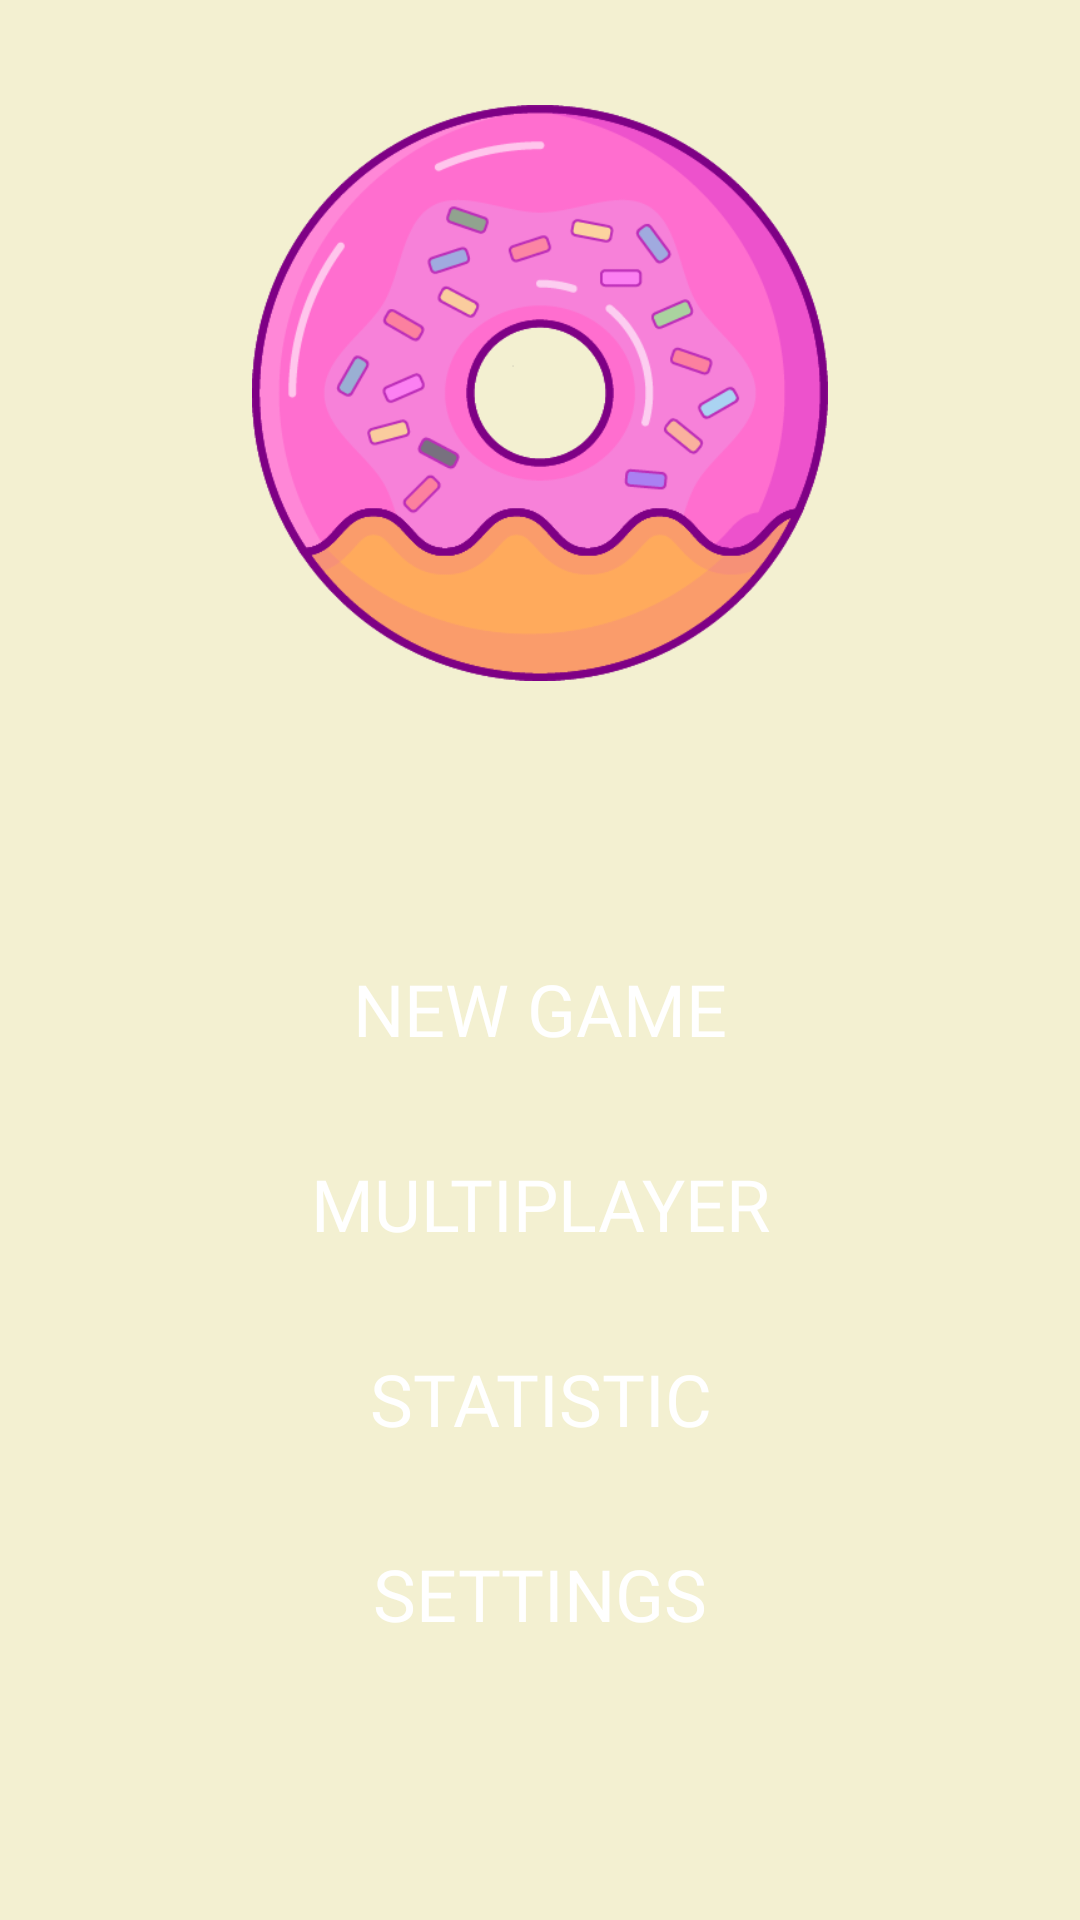

This screen was rendered from an Android layout file. Write that file and the resources it references.
<!-- AndroidManifest.xml: application theme AppTheme -->
<!-- res/layout/start_game.xml -->
<?xml version="1.0" encoding="utf-8"?>
<android.support.constraint.ConstraintLayout
		xmlns:android="http://schemas.android.com/apk/res/android"
		xmlns:app="http://schemas.android.com/apk/res-auto"
		xmlns:tools="http://schemas.android.com/tools"
		android:layout_width="match_parent"
		android:layout_height="match_parent"
		android:background="#F3F0D1"
		tools:context="ru.rienel.clicker.activity.main.MainActivity">

	<RelativeLayout
			android:layout_width="match_parent"
			android:layout_height="match_parent"
			android:layout_marginTop="30dp"
			android:layout_marginStart="40dp"
			android:layout_marginEnd="40dp"
			android:layout_marginBottom="5dp">
		<ImageView
				android:id="@+id/donut"
				android:layout_width="192dp"
				android:layout_height="202dp"
				android:layout_centerHorizontal="true"
				android:contentDescription="@string/imageofdonutText"
				app:srcCompat="@drawable/pink_donut_menu"/>

		<android.support.constraint.ConstraintLayout
				xmlns:android="http://schemas.android.com/apk/res/android"
				xmlns:app="http://schemas.android.com/apk/res-auto"
				xmlns:tools="http://schemas.android.com/tools"
				android:id="@+id/activity_main"
				android:layout_width="match_parent"
				android:layout_height="match_parent"
				android:layout_below="@+id/donut"
				android:layout_alignParentStart="true">


			<Button
					style="@style/TextStyle"
					android:id="@+id/start"
					android:layout_width="match_parent"
					android:layout_height="65dp"
					android:layout_centerInParent="true"
					android:background="@drawable/buttons_style"
					android:text="@string/new_gameText"
					app:layout_constraintBottom_toTopOf="@+id/multiplayer"
					app:layout_constraintEnd_toEndOf="parent"
					app:layout_constraintHorizontal_bias="0.5"
					app:layout_constraintHorizontal_chainStyle="packed"
					app:layout_constraintStart_toStartOf="parent"
					app:layout_constraintTop_toTopOf="parent"
					app:layout_constraintVertical_chainStyle="packed"/>

			<Button
					android:id="@+id/multiplayer"
					android:layout_width="match_parent"
					android:layout_height="65dp"
					android:layout_centerInParent="true"
					android:background="@drawable/buttons_style"
					android:text="@string/multiplayerText"
					style="@style/TextStyle"
					app:layout_constraintBottom_toTopOf="@+id/statistic"
					app:layout_constraintEnd_toEndOf="parent"
					app:layout_constraintHorizontal_bias="0.5"
					app:layout_constraintHorizontal_chainStyle="packed"
					app:layout_constraintStart_toStartOf="parent"
					app:layout_constraintTop_toBottomOf="@+id/start"/>

			<Button
					android:id="@+id/statistic"
					android:layout_width="match_parent"
					android:layout_height="65dp"
					android:layout_below="@+id/multiplayer"
					android:layout_centerInParent="true"
					android:background="@drawable/buttons_style"
					android:text="@string/statisticText"
					style="@style/TextStyle"
					app:layout_constraintBottom_toTopOf="@+id/settings"
					app:layout_constraintEnd_toEndOf="parent"
					app:layout_constraintHorizontal_bias="0.5"
					app:layout_constraintHorizontal_chainStyle="packed"
					app:layout_constraintStart_toStartOf="parent"
					app:layout_constraintTop_toBottomOf="@+id/multiplayer"/>

			<Button
					android:id="@+id/settings"
					android:layout_width="match_parent"
					android:layout_height="65dp"
					android:layout_centerInParent="true"
					android:background="@drawable/buttons_style"
					android:text="@string/settings"
					style="@style/TextStyle"
					app:layout_constraintBottom_toBottomOf="parent"
					app:layout_constraintEnd_toEndOf="parent"
					app:layout_constraintHorizontal_bias="0.495"
					app:layout_constraintHorizontal_chainStyle="packed"
					app:layout_constraintStart_toStartOf="parent"
					app:layout_constraintTop_toBottomOf="@+id/statistic"/>




		</android.support.constraint.ConstraintLayout>
	</RelativeLayout>
</android.support.constraint.ConstraintLayout>
<!-- resources referenced by this layout -->
<resources>
  <!-- drawable pink_donut_menu: png bitmap (drawable-xhdpi, 43238 bytes) -->
  <string name="imageofdonutText">imageOfDonut</string>
  <string name="multiplayerText">Multiplayer</string>
  <string name="new_gameText">New game</string>
  <string name="settings">Settings</string>
  <string name="statisticText">Statistic</string>
  <style name="TextStyle">
          <item name="android:textSize">24sp</item>
          <item name="android:textColor">#FFFFFF</item>
          <item name="android:fontFamily">@font/goma_cookie</item>
      </style>
  <style name="AppTheme" parent="Theme.AppCompat.DayNight.NoActionBar">
          
          <item name="colorPrimary">#C85108</item>
          <item name="colorPrimaryDark">@color/foreground</item>
          <item name="colorAccent">#C85108</item>
          <item name="android:statusBarColor">#C85108</item>
      </style>
  <color name="foreground">#212121</color>
</resources>
